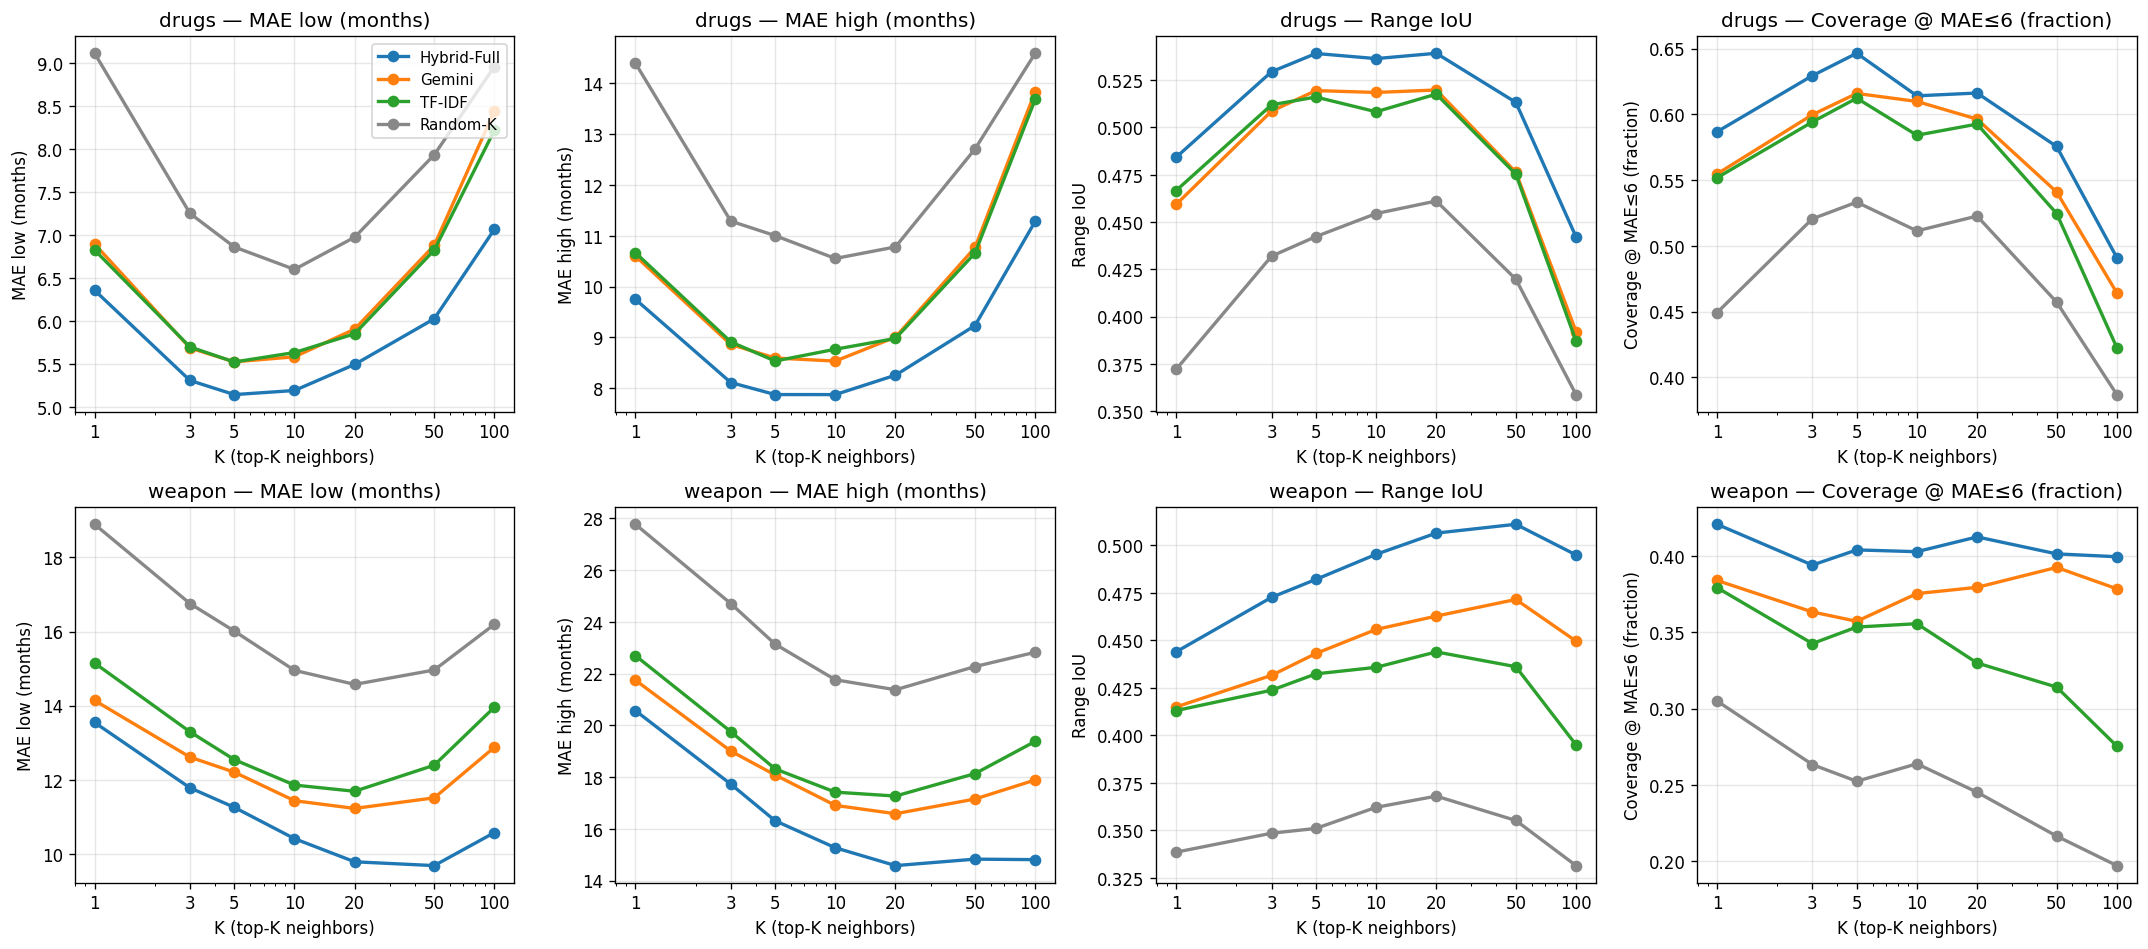

Source data for this figure (header and first rows):
rep, K, domain, sigma, n, MAE_low, MAE_high, IoU
Hybrid-Full, 1, drugs, no_sigma, 2057, 6.359, 9.749, 0.4843
Hybrid-Full, 1, drugs, with_sigma, 2057, 6.359, 9.749, 0.4843
Hybrid-Full, 1, weapon, no_sigma, 1492, 13.55, 20.57, 0.444
Hybrid-Full, 1, weapon, with_sigma, 1492, 13.55, 20.57, 0.444
Hybrid-Full, 3, drugs, no_sigma, 1819, 5.31, 8.109, 0.5294
Hybrid-Full, 3, drugs, with_sigma, 919, 3.527, 5.405, 0.5884
Hybrid-Full, 3, weapon, no_sigma, 1398, 11.78, 17.73, 0.4726
Hybrid-Full, 3, weapon, with_sigma, 699, 5.003, 7.71, 0.585
Hybrid-Full, 5, drugs, no_sigma, 1669, 5.146, 7.872, 0.5391
Hybrid-Full, 5, drugs, with_sigma, 835, 3.08, 4.714, 0.6089
Hybrid-Full, 5, weapon, no_sigma, 1324, 11.26, 16.31, 0.4821
Hybrid-Full, 5, weapon, with_sigma, 662, 4.655, 7.073, 0.5915
Hybrid-Full, 10, drugs, no_sigma, 1402, 5.193, 7.872, 0.5364
Hybrid-Full, 10, drugs, with_sigma, 701, 3.14, 4.644, 0.6093
Hybrid-Full, 10, weapon, no_sigma, 1164, 10.41, 15.27, 0.4953
Hybrid-Full, 10, weapon, with_sigma, 582, 4.253, 6.562, 0.6057
Hybrid-Full, 20, drugs, no_sigma, 1058, 5.496, 8.254, 0.5392
Hybrid-Full, 20, drugs, with_sigma, 529, 3.307, 4.668, 0.6112
Hybrid-Full, 20, weapon, no_sigma, 967, 9.787, 14.58, 0.5064
Hybrid-Full, 20, weapon, with_sigma, 484, 4.181, 6.52, 0.615
Hybrid-Full, 50, drugs, no_sigma, 549, 6.027, 9.232, 0.5132
Hybrid-Full, 50, drugs, with_sigma, 275, 3.925, 5.542, 0.5915
Hybrid-Full, 50, weapon, no_sigma, 675, 9.684, 14.83, 0.5111
Hybrid-Full, 50, weapon, with_sigma, 338, 4.126, 6.428, 0.6227
Hybrid-Full, 100, drugs, no_sigma, 336, 7.068, 11.28, 0.4422
Hybrid-Full, 100, drugs, with_sigma, 168, 4.548, 6.152, 0.5177
Hybrid-Full, 100, weapon, no_sigma, 523, 10.58, 14.81, 0.495
Hybrid-Full, 100, weapon, with_sigma, 262, 4.571, 6.825, 0.6022
Gemini, 1, drugs, no_sigma, 2057, 6.896, 10.6, 0.4593
Gemini, 1, drugs, with_sigma, 2057, 6.896, 10.6, 0.4593
Gemini, 1, weapon, no_sigma, 1492, 14.14, 21.75, 0.415
Gemini, 1, weapon, with_sigma, 1492, 14.14, 21.75, 0.415
Gemini, 3, drugs, no_sigma, 1819, 5.688, 8.859, 0.5086
Gemini, 3, drugs, with_sigma, 910, 3.702, 5.79, 0.5815
Gemini, 3, weapon, no_sigma, 1398, 12.61, 19.01, 0.4316
Gemini, 3, weapon, with_sigma, 699, 6.111, 9.387, 0.5289
Gemini, 5, drugs, no_sigma, 1669, 5.527, 8.592, 0.5195
Gemini, 5, drugs, with_sigma, 835, 3.338, 5.231, 0.5939
Gemini, 5, weapon, no_sigma, 1324, 12.2, 18.08, 0.4431
Gemini, 5, weapon, with_sigma, 662, 5.2, 8.132, 0.5404
Gemini, 10, drugs, no_sigma, 1402, 5.585, 8.532, 0.5185
Gemini, 10, drugs, with_sigma, 701, 3.283, 4.927, 0.5945
Gemini, 10, weapon, no_sigma, 1164, 11.43, 16.91, 0.4557
Gemini, 10, weapon, with_sigma, 582, 4.953, 7.502, 0.5664
Gemini, 20, drugs, no_sigma, 1058, 5.906, 9.003, 0.5198
Gemini, 20, drugs, with_sigma, 529, 3.372, 5.04, 0.5993
Gemini, 20, weapon, no_sigma, 967, 11.23, 16.58, 0.4628
Gemini, 20, weapon, with_sigma, 484, 4.879, 7.49, 0.5722
Gemini, 50, drugs, no_sigma, 549, 6.881, 10.77, 0.4763
Gemini, 50, drugs, with_sigma, 275, 4.111, 6.084, 0.5762
Gemini, 50, weapon, no_sigma, 675, 11.51, 17.15, 0.4715
Gemini, 50, weapon, with_sigma, 338, 5.141, 7.459, 0.5795
Gemini, 100, drugs, no_sigma, 336, 8.443, 13.84, 0.3922
Gemini, 100, drugs, with_sigma, 168, 5.021, 7.17, 0.4984
Gemini, 100, weapon, no_sigma, 523, 12.88, 17.89, 0.4496
Gemini, 100, weapon, with_sigma, 262, 5.466, 7.647, 0.5583
TF-IDF, 1, drugs, no_sigma, 2057, 6.827, 10.67, 0.4667
TF-IDF, 1, drugs, with_sigma, 2057, 6.827, 10.67, 0.4667
TF-IDF, 1, weapon, no_sigma, 1492, 15.15, 22.69, 0.4131
TF-IDF, 1, weapon, with_sigma, 1492, 15.15, 22.69, 0.4131
... 52 more rows
